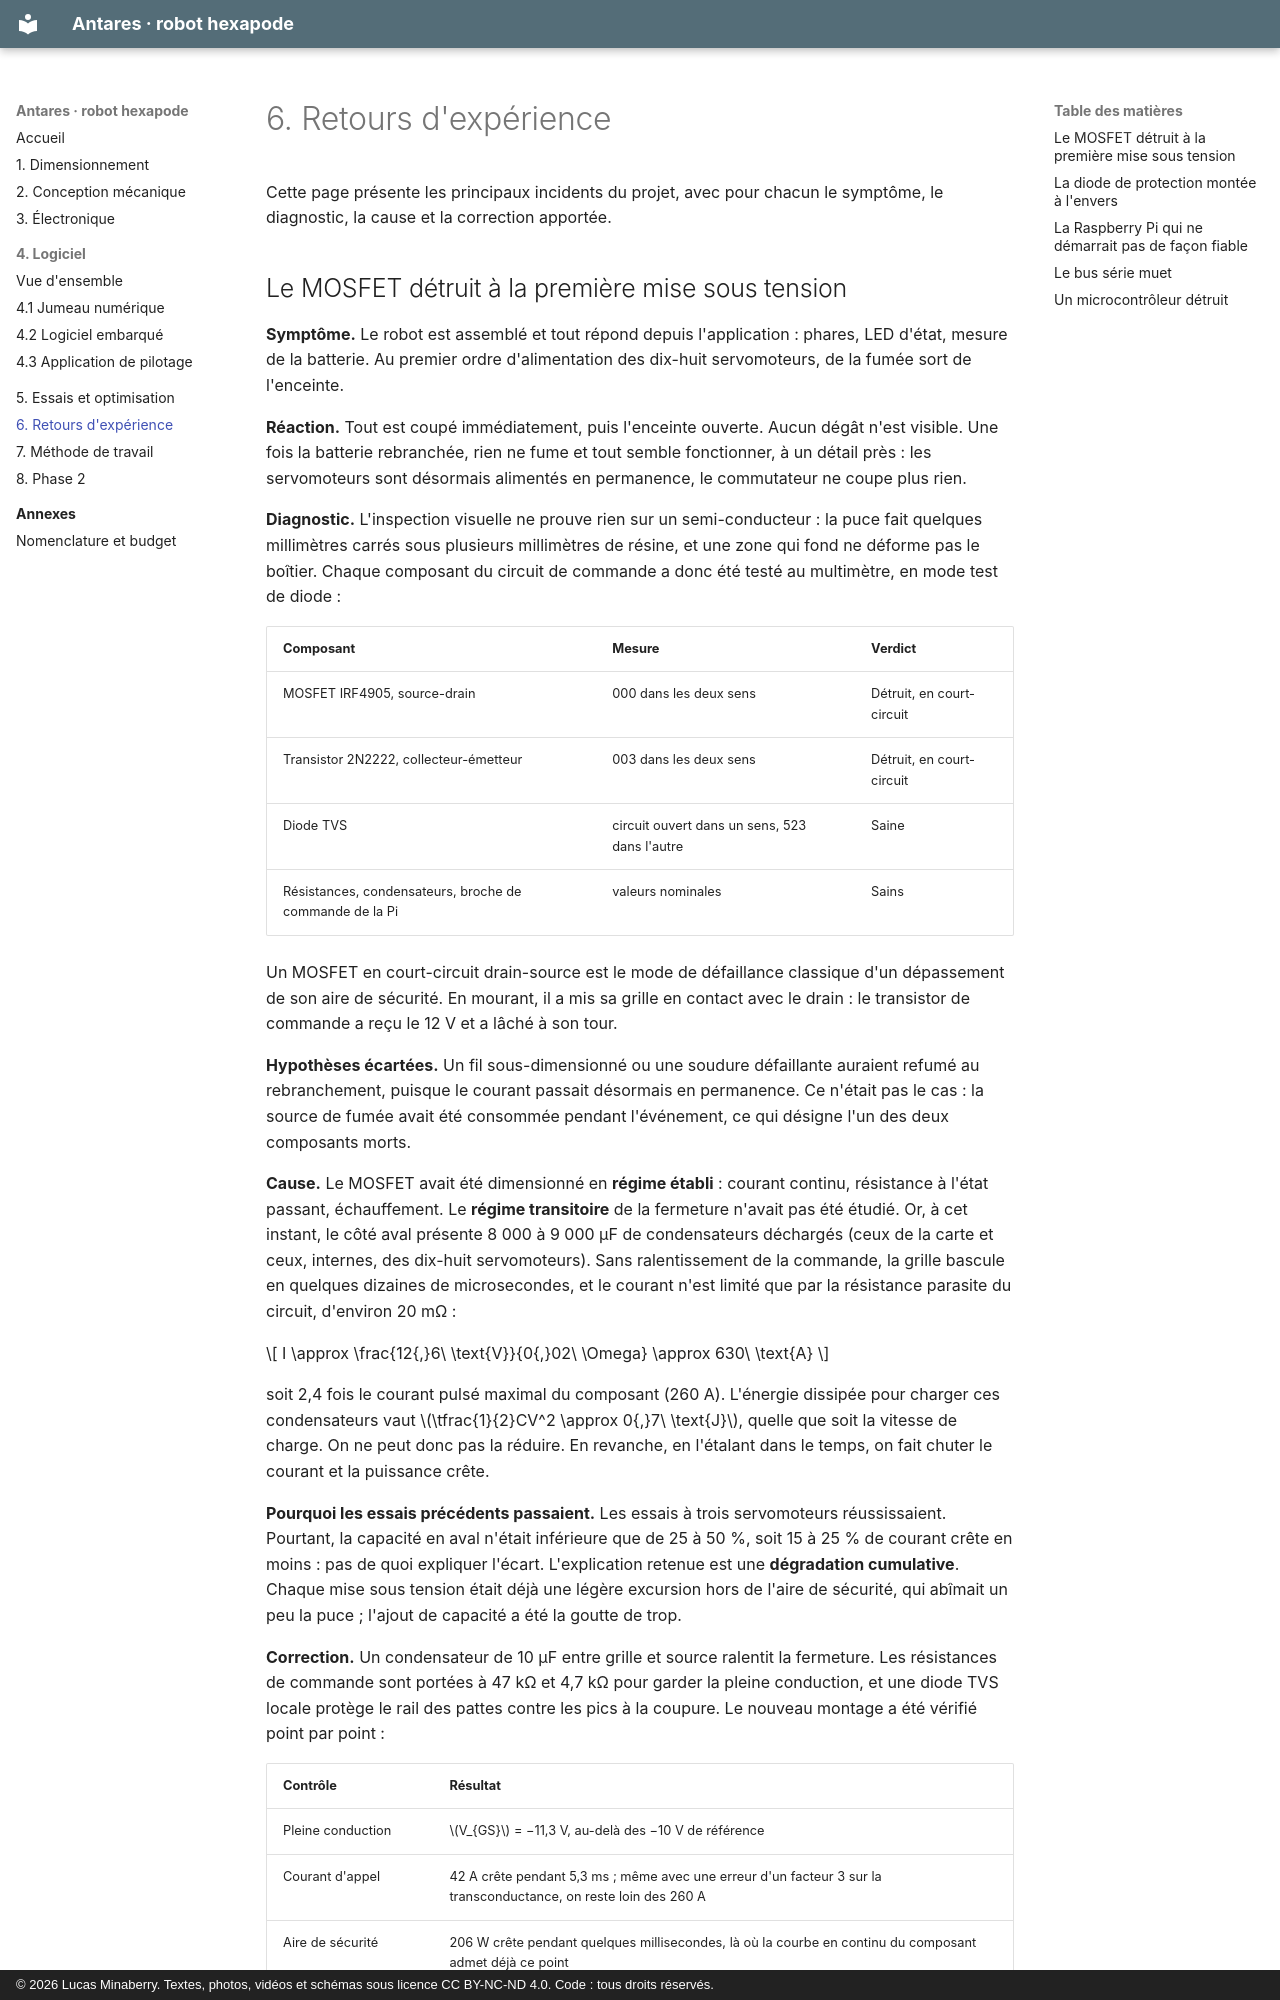

repository: lucas-minaberry/robot-hexapode · page: 06-retours-experience/index.html · generator: mkdocs · copyright: © 2026 Lucas Minaberry. Textes, photos, vidéos et schémas sous licence CC BY-NC-ND 4.0. Code : tous droits réservés.

# 6. Retours d'expérience

Cette page présente les principaux incidents du projet, avec pour chacun le symptôme,
le diagnostic, la cause et la correction apportée.

## Le MOSFET détruit à la première mise sous tension

**Symptôme.** Le robot est assemblé et tout répond depuis l'application : phares, LED
d'état, mesure de la batterie. Au premier ordre d'alimentation des dix-huit
servomoteurs, de la fumée sort de l'enceinte.

**Réaction.** Tout est coupé immédiatement, puis l'enceinte ouverte. Aucun dégât
n'est visible. Une fois la batterie rebranchée, rien ne fume et tout semble fonctionner,
à un détail près : les servomoteurs sont désormais alimentés en permanence, le
commutateur ne coupe plus rien.

**Diagnostic.** L'inspection visuelle ne prouve rien sur un semi-conducteur : la puce
fait quelques millimètres carrés sous plusieurs millimètres de résine, et une zone qui
fond ne déforme pas le boîtier. Chaque composant du circuit de commande a donc été testé
au multimètre, en mode test de diode :

| Composant | Mesure | Verdict |
|---|---|---|
| MOSFET IRF4905, source-drain | 000 dans les deux sens | Détruit, en court-circuit |
| Transistor 2N2222, collecteur-émetteur | 003 dans les deux sens | Détruit, en court-circuit |
| Diode TVS | circuit ouvert dans un sens, 523 dans l'autre | Saine |
| Résistances, condensateurs, broche de commande de la Pi | valeurs nominales | Sains |

Un MOSFET en court-circuit drain-source est le mode de défaillance classique d'un
dépassement de son aire de sécurité. En mourant, il a mis sa grille en contact avec le
drain : le transistor de commande a reçu le 12 V et a lâché à son tour.

**Hypothèses écartées.** Un fil sous-dimensionné ou une soudure défaillante auraient
refumé au rebranchement, puisque le courant passait désormais en permanence. Ce n'était
pas le cas : la source de fumée avait été consommée pendant l'événement, ce qui désigne
l'un des deux composants morts.

**Cause.** Le MOSFET avait été dimensionné en **régime établi** : courant continu,
résistance à l'état passant, échauffement. Le **régime transitoire** de la fermeture
n'avait pas été étudié. Or, à cet instant, le côté aval présente 8 000 à 9 000 µF de
condensateurs déchargés (ceux de la carte et ceux, internes, des dix-huit
servomoteurs). Sans ralentissement de la commande, la grille bascule en quelques
dizaines de microsecondes, et le courant n'est limité que par la résistance parasite
du circuit, d'environ 20 mΩ :

\[
I \approx \frac{12{,}6\ \text{V}}{0{,}02\ \Omega} \approx 630\ \text{A}
\]

soit 2,4 fois le courant pulsé maximal du composant (260 A). L'énergie dissipée pour
charger ces condensateurs vaut \(\tfrac{1}{2}CV^2 \approx 0{,}7\ \text{J}\), quelle que
soit la vitesse de charge. On ne peut donc pas la réduire. En revanche, en l'étalant dans
le temps, on fait chuter le courant et la puissance crête.

**Pourquoi les essais précédents passaient.** Les essais à trois servomoteurs
réussissaient. Pourtant, la capacité en aval n'était inférieure que de 25 à 50 %, soit 15
à 25 % de courant crête en moins : pas de quoi expliquer l'écart. L'explication retenue
est une **dégradation cumulative**. Chaque mise sous tension était déjà une légère
excursion hors de l'aire de sécurité, qui abîmait un peu la puce ; l'ajout de capacité a
été la goutte de trop.

**Correction.** Un condensateur de 10 µF entre grille et source ralentit la fermeture.
Les résistances de commande sont portées à 47 kΩ et 4,7 kΩ pour garder la pleine
conduction, et une diode TVS locale protège le rail des pattes contre les pics à la
coupure. Le nouveau montage a été vérifié point par point :
